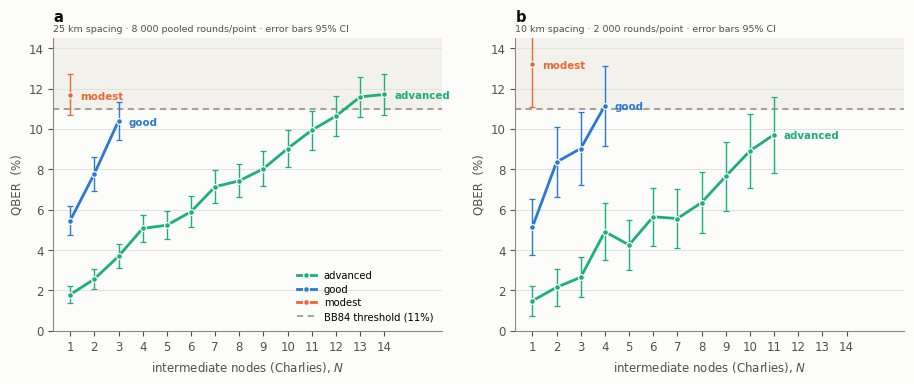
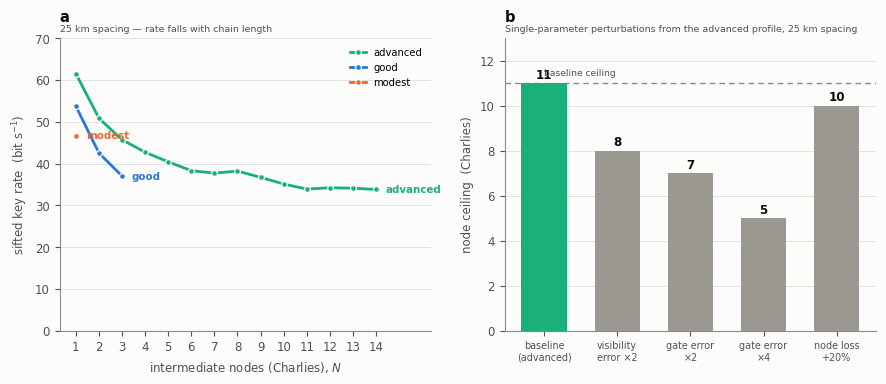

Write the Python code that produced these figures, in order.
"""Figures 2-3: simulated QBER and key rate vs node count."""
import matplotlib
matplotlib.use("Agg")
import matplotlib.pyplot as plt
import numpy as np

C = {"modest": "#eb6834", "good": "#2a78d6", "advanced": "#1baf7a"}
INK, INK2, MUTED, GRID = "#0b0b0b", "#52514e", "#8a8a84", "#e3e2dd"
SURF = "#fcfcfb"
plt.rcParams.update({
    "font.family": "DejaVu Sans", "font.size": 8.5,
    "axes.edgecolor": MUTED, "axes.labelcolor": INK2,
    "xtick.color": INK2, "ytick.color": INK2,
    "figure.facecolor": SURF, "axes.facecolor": SURF,
    "axes.spines.top": False, "axes.spines.right": False,
})

# ---- measured data (pooled rounds as noted) ------------------------------
D25 = {  # 25 km hops, 8000 pooled rounds
 "advanced": (range(1,15),
   [1.79,2.56,3.69,5.07,5.23,5.90,7.14,7.43,8.03,9.03,9.94,10.64,11.59,11.71],
   [.21,.25,.30,.34,.35,.38,.41,.41,.43,.46,.48,.49,.50,.51],
   [61.5,50.8,45.7,42.7,40.4,38.3,37.7,38.2,36.7,35.1,33.9,34.2,34.1,33.8]),
 "good": (range(1,4), [5.46,7.78,10.40], [.36,.42,.48], [53.7,42.5,37.0]),
 "modest": (range(1,2), [11.70], [.50], [46.6]),
}
D10 = {  # 10 km hops, 2000 rounds
 "advanced": (range(1,12),
   [1.48,2.15,2.65,4.91,4.25,5.65,5.56,6.35,7.65,8.91,9.72],
   [.38,.45,.50,.70,.63,.72,.73,.76,.85,.91,.94],
   [102,97.5,93.8,84.4,88.5,87.8,83.9,86.2,80.6,80.0,79.8]),
 "good": (range(1,5), [5.13,8.36,9.03,11.16], [.69,.87,.91,.99],
          [96.1,87.6,81.1,78.8]),
 "modest": (range(1,2), [13.21], [1.06], [86.1]),
}
ORDER = ["advanced", "good", "modest"]

def qpanel(ax, D, title, note):
    ax.axhspan(11, 15, color="#f2f1ec", zorder=0)
    ax.axhline(11, color=MUTED, lw=1.1, ls=(0, (4, 3)), zorder=1)
    for k in ORDER:
        n, q, e, _ = D[k]
        n = list(n)
        ax.errorbar(n, q, yerr=[2*x for x in e], color=C[k], lw=2.0,
                    marker="o", ms=4.2, mfc=C[k], mec=SURF, mew=0.9,
                    capsize=2.2, elinewidth=1.0, zorder=3, label=k)
        ax.annotate(k, (n[-1], q[-1]), textcoords="offset points",
                    xytext=(7, -1), fontsize=7.4, color=C[k],
                    weight="bold", va="center")
    ax.set_xlabel("intermediate nodes (Charlies), $N$")
    ax.set_ylabel("QBER  (%)")
    ax.set_ylim(0, 14.5); ax.set_xlim(0.3, 16.4)
    ax.set_xticks(range(1, 15, 1))
    ax.grid(axis="y", color=GRID, lw=0.7, zorder=0)
    ax.set_axisbelow(True)
    ax.set_title(title, loc="left", fontsize=10.5, weight="bold", color=INK,
                 pad=12)
    ax.text(0, 1.015, note, transform=ax.transAxes, fontsize=6.8,
            color=INK2, va="bottom")

fig, axes = plt.subplots(1, 2, figsize=(9.2, 3.9))
qpanel(axes[0], D25, "a",
       "25 km spacing · 8 000 pooled rounds/point · error bars 95% CI")
qpanel(axes[1], D10, "b",
       "10 km spacing · 2 000 rounds/point · error bars 95% CI")
from matplotlib.lines import Line2D
hs = [Line2D([], [], color=C[k], lw=2.0, marker="o", ms=4.2, mfc=C[k],
             mec=SURF, mew=0.9, label=k) for k in ORDER]
hs.append(Line2D([], [], color=MUTED, lw=1.1, ls=(0, (4, 3)),
                 label="BB84 threshold (11%)"))
axes[0].legend(handles=hs, loc="lower right", fontsize=7.2, frameon=False,
               handlelength=1.9, labelspacing=0.38)
fig.tight_layout()
fig.savefig("fig2_qber_vs_nodes.png", dpi=300, facecolor=SURF)
fig.savefig("fig2_qber_vs_nodes.pdf", facecolor=SURF)

# ---- figure 3: key rate + component sensitivity --------------------------
fig3, (a1, a2) = plt.subplots(1, 2, figsize=(9.2, 3.9))
for k in ORDER:
    n, _, _, r = D25[k]; n = list(n)
    a1.plot(n, r, color=C[k], lw=2.0, marker="o", ms=4.2, mfc=C[k],
            mec=SURF, mew=0.9, label=k, zorder=3)
    a1.annotate(k, (n[-1], r[-1]), textcoords="offset points",
                xytext=(7, 0), fontsize=7.4, color=C[k], weight="bold",
                va="center")
a1.set_xlabel("intermediate nodes (Charlies), $N$")
a1.set_ylabel("sifted key rate  (bit s$^{-1}$)")
a1.set_xlim(0.3, 16.4); a1.set_ylim(0, 70)
a1.set_xticks(range(1, 15))
a1.grid(axis="y", color=GRID, lw=0.7); a1.set_axisbelow(True)
a1.set_title("a", loc="left", fontsize=10.5, weight="bold", color=INK, pad=12)
a1.text(0, 1.015, "25 km spacing — rate falls with chain length",
        transform=a1.transAxes, fontsize=6.8, color=INK2, va="bottom")
a1.legend(loc="upper right", fontsize=7.2, frameon=False, handlelength=1.6)

labels = ["baseline\n(advanced)", "visibility\nerror ×2",
          "gate error\n×2", "gate error\n×4", "node loss\n+20%"]
vals = [11, 8, 7, 5, 10]
cols = ["#1baf7a", "#9a9890", "#9a9890", "#9a9890", "#9a9890"]
bars = a2.bar(range(5), vals, color=cols, width=0.62, zorder=3)
for i, v in enumerate(vals):
    a2.text(i, v + 0.22, str(v), ha="center", fontsize=8.6, color=INK,
            weight="bold")
a2.axhline(11, color=MUTED, lw=1.0, ls=(0, (4, 3)), zorder=2)
a2.set_xticks(range(5)); a2.set_xticklabels(labels, fontsize=6.9)
a2.set_ylabel("node ceiling  (Charlies)")
a2.set_ylim(0, 13)
a2.text(0, 11.25, "baseline ceiling", fontsize=6.6, color=INK2,
        va="bottom", ha="left")
a2.grid(axis="y", color=GRID, lw=0.7); a2.set_axisbelow(True)
a2.set_title("b", loc="left", fontsize=10.5, weight="bold", color=INK, pad=12)
a2.text(0, 1.015, "Single-parameter perturbations from the advanced profile, "
        "25 km spacing", transform=a2.transAxes, fontsize=6.8, color=INK2,
        va="bottom")
fig3.tight_layout()
fig3.savefig("fig3_rate_and_sensitivity.png", dpi=300, facecolor=SURF)
fig3.savefig("fig3_rate_and_sensitivity.pdf", facecolor=SURF)
print("ok")
